Dataset: Bone_Fracture_dataset_mask (GitHub, ABRPMGITHUB/finalproject). Classes: fractured, not fractured.

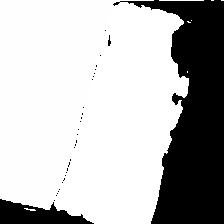
Label: fractured

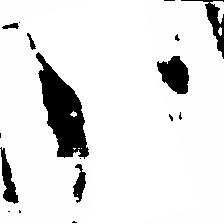
Label: not fractured

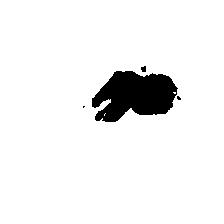
Label: fractured

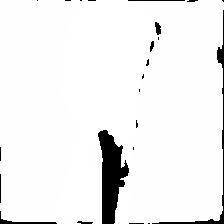
Label: not fractured

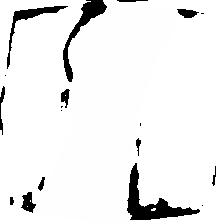
Label: not fractured

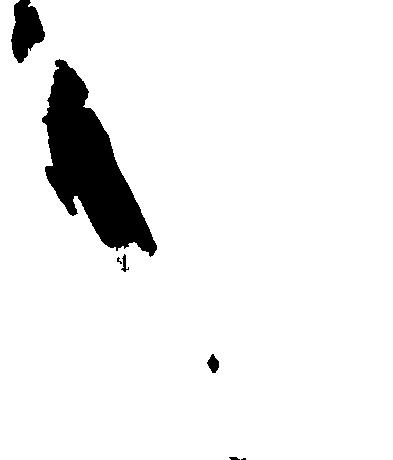
Label: fractured
